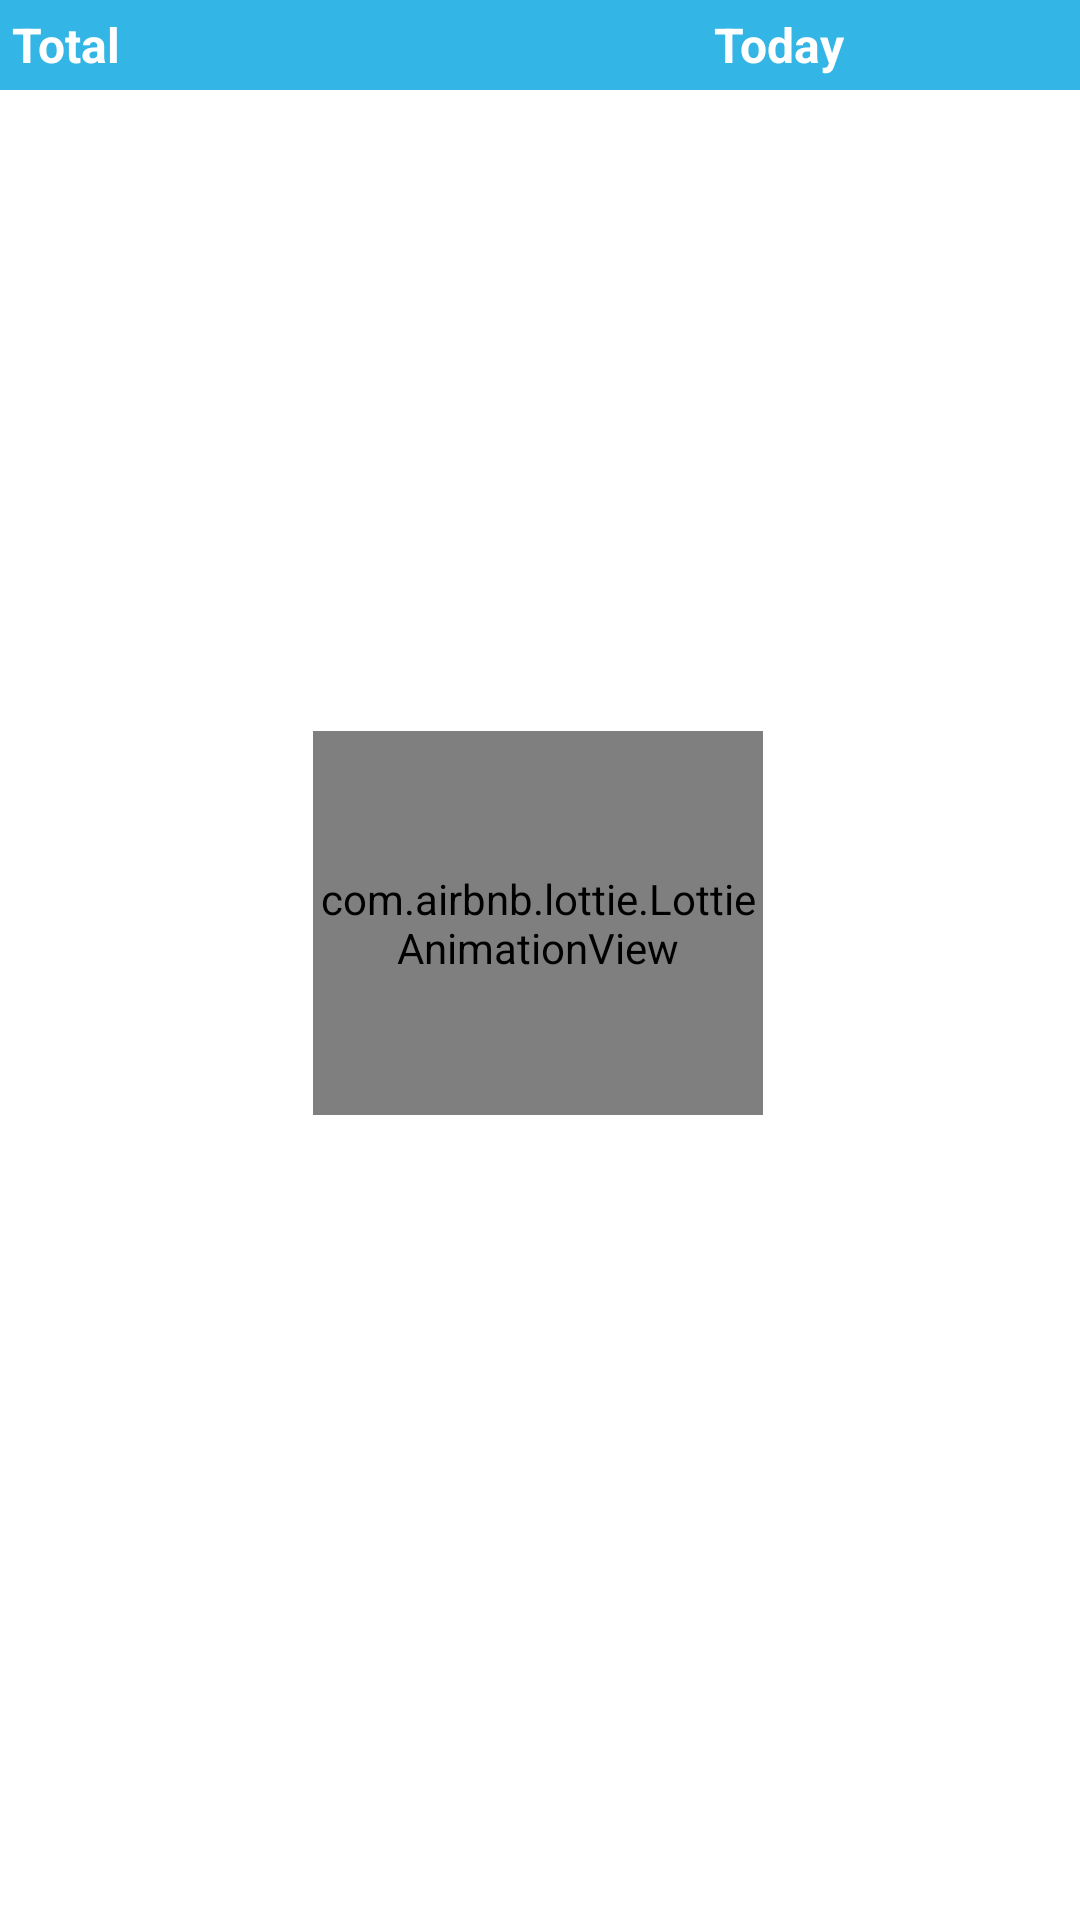

Reconstruct the res/layout file that produces this screen, plus the resources it refers to.
<!-- AndroidManifest.xml: application theme AppTheme -->
<!-- res/layout/fragment_transactiions.xml -->
<?xml version="1.0" encoding="utf-8"?>
<androidx.constraintlayout.widget.ConstraintLayout xmlns:android="http://schemas.android.com/apk/res/android"
    xmlns:app="http://schemas.android.com/apk/res-auto"
    xmlns:tools="http://schemas.android.com/tools"
    android:id="@+id/nav_transactiions"
    android:background="@android:color/transparent"
    android:layout_width="match_parent"
    android:layout_height="match_parent"
    tools:context=".fragment_transactiions">

    <com.airbnb.lottie.LottieAnimationView
        android:id="@+id/tloading"
        android:layout_width="150dp"
        android:layout_height="128dp"
        android:layout_gravity="center"

        app:layout_constraintBottom_toBottomOf="parent"
        app:layout_constraintEnd_toEndOf="parent"
        app:layout_constraintHorizontal_bias="0.497"
        app:layout_constraintStart_toStartOf="parent"
        app:layout_constraintTop_toTopOf="parent"
        app:layout_constraintVertical_bias="0.476"
        app:lottie_autoPlay="true"
        app:lottie_fileName="loading.json"
        app:lottie_loop="true"></com.airbnb.lottie.LottieAnimationView>

    <LinearLayout
        android:layout_width="match_parent"
        android:layout_height="30dp"
        android:background="@android:color/holo_blue_light"
        android:orientation="horizontal"
        app:layout_constraintBottom_toTopOf="@+id/userpayments"
        app:layout_constraintEnd_toEndOf="parent"
        app:layout_constraintStart_toStartOf="parent"
        app:layout_constraintTop_toTopOf="parent">
        <TextView
            android:layout_width="230dp"
            android:layout_height="match_parent"
            android:id="@+id/total"
            android:layout_gravity="center"
            android:gravity="center_vertical"
            android:textSize="16sp"
            android:text=" Total"
            android:textStyle="bold"
            android:textColor="@android:color/white"
            >

        </TextView>
        <TextView
            android:layout_width="match_parent"
            android:layout_height="match_parent"
            android:id="@+id/today"
            android:textSize="16sp"
            android:gravity="center_vertical"
            android:text="  Today"
            android:textStyle="bold"
            android:textColor="@android:color/white"
            >

        </TextView>

    </LinearLayout>


    <androidx.recyclerview.widget.RecyclerView
        android:id="@+id/userpayments"
        android:layout_marginTop="30dp"

        android:layout_width="match_parent"
        android:layout_height="match_parent"
        app:layout_constraintBottom_toBottomOf="parent"
        app:layout_constraintEnd_toEndOf="parent"
        app:layout_constraintStart_toStartOf="parent"
        app:layout_constraintTop_toTopOf="parent" />

    <com.airbnb.lottie.LottieAnimationView
        android:id="@+id/transactionsnodatafound"
        android:layout_width="match_parent"
        android:layout_height="300dp"

        android:layout_marginStart="68dp"
        android:layout_marginTop="160dp"
        android:layout_marginEnd="66dp"
        android:layout_marginBottom="72dp"
        android:visibility="invisible"
        app:layout_constraintBottom_toBottomOf="parent"
        app:layout_constraintEnd_toEndOf="parent"
        app:layout_constraintHorizontal_bias="0.432"
        app:layout_constraintStart_toStartOf="parent"
        app:layout_constraintTop_toTopOf="parent"
        app:layout_constraintVertical_bias="0.342" />


</androidx.constraintlayout.widget.ConstraintLayout>
<!-- resources referenced by this layout -->
<resources>
  <style name="AppTheme" parent="Theme.MaterialComponents.Light">
          
          <item name="colorPrimary">@color/colorPrimary</item>
          <item name="colorPrimaryDark">@color/colorPrimaryDark</item>
          <item name="colorAccent">@color/colorAccent</item>
          <item name="windowActionBar">false</item>
          <item name="windowNoTitle">true</item>
  
  
      </style>
  <color name="colorPrimary">#040009</color>
  <color name="colorPrimaryDark">#04000C</color>
  <color name="colorAccent">#FB8C00</color>
</resources>
